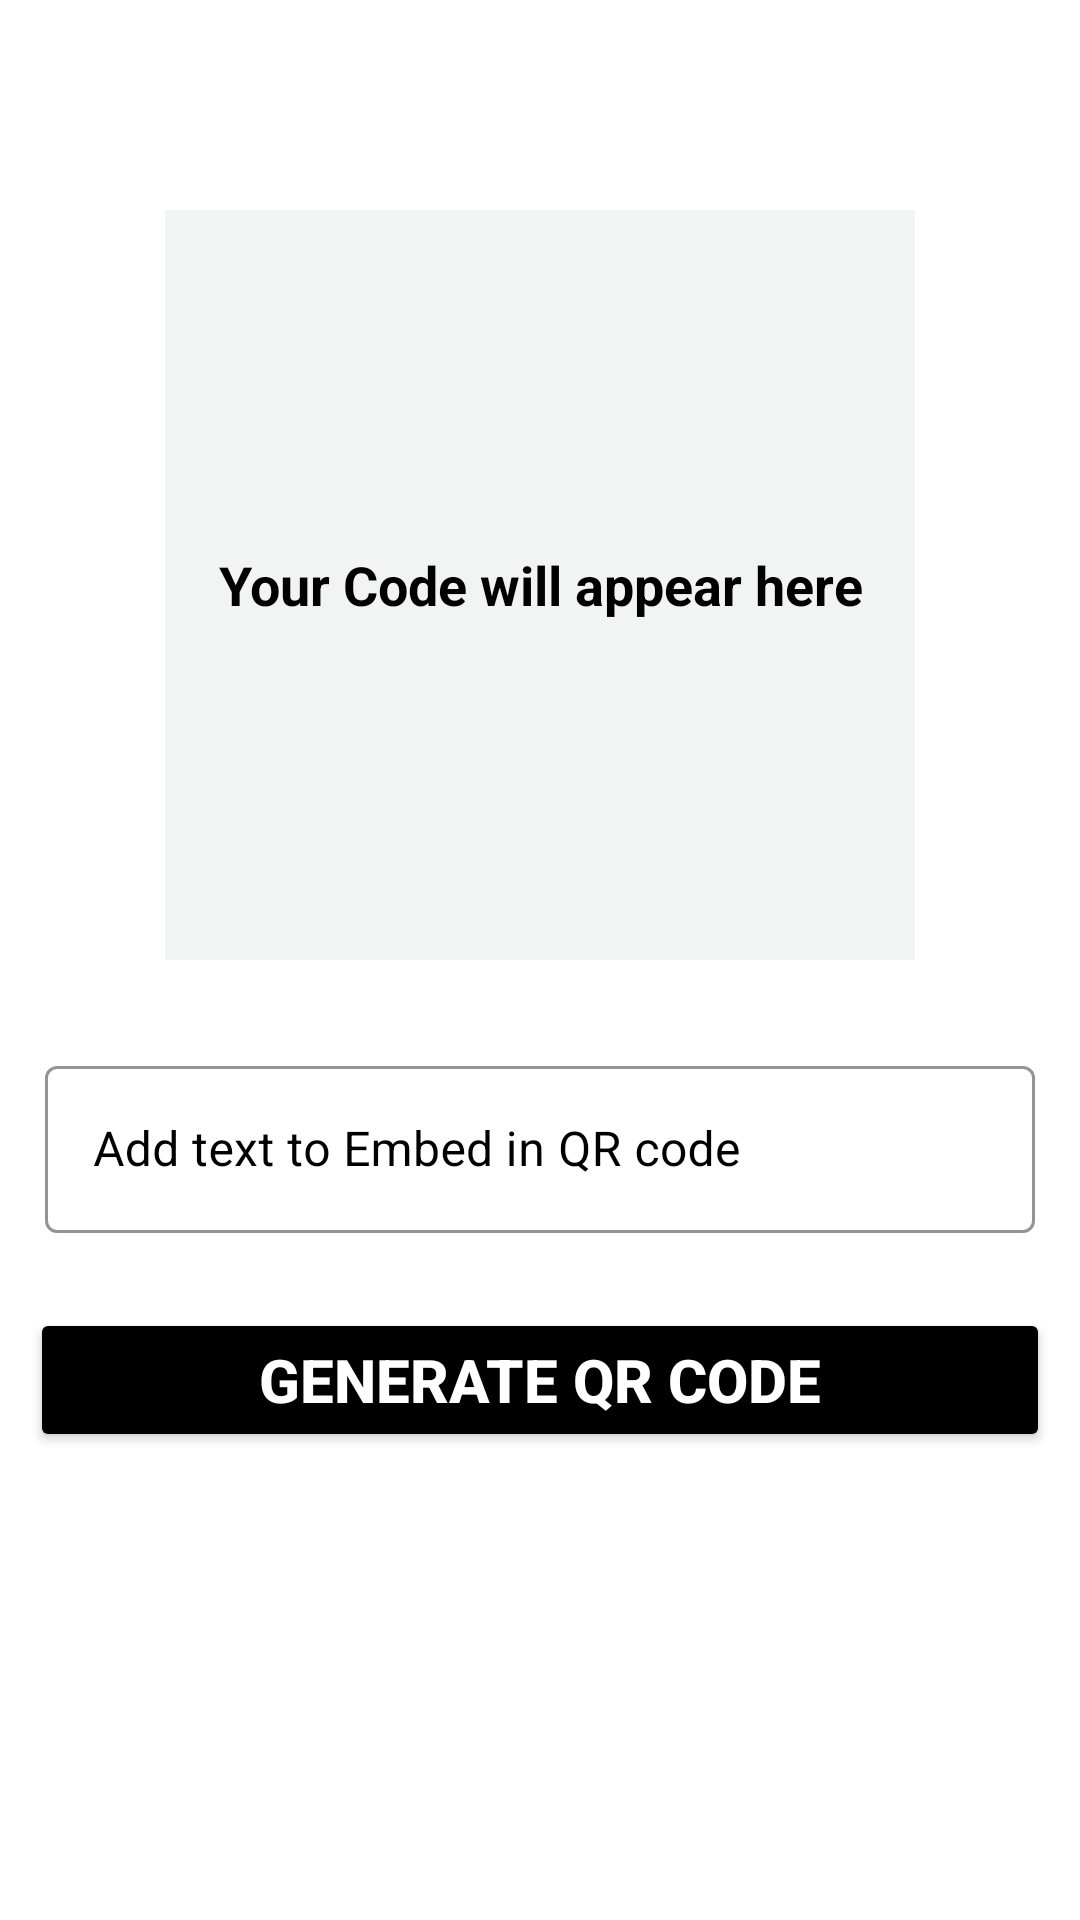

Layout XML and referenced resources for this Android screen:
<!-- AndroidManifest.xml: application theme Theme.ScanAndGenerateQRCode -->
<!-- res/layout/activity_generate_qr.xml -->
<?xml version="1.0" encoding="utf-8"?>
<RelativeLayout xmlns:android="http://schemas.android.com/apk/res/android"
    xmlns:app="http://schemas.android.com/apk/res-auto"
    xmlns:tools="http://schemas.android.com/tools"
    android:layout_width="match_parent"
    android:background="@color/white"
    android:layout_height="match_parent"
    tools:context=".Generate_QR_Activity">
    <FrameLayout
        android:layout_width="250dp"
        android:layout_height="wrap_content"
        android:id="@+id/gen_FL"
        android:layout_centerHorizontal="true"
        android:layout_marginTop="70dp">
        <TextView
            android:id="@+id/gen_qr_code_appear_tv"
            android:layout_width="match_parent"
            android:layout_height="wrap_content"
            android:layout_gravity="center"
            android:elevation="1dp"
            android:text="@string/your_code_will_appear_here"
            android:textStyle="bold"
            android:textColor="@color/black"
            android:textAlignment="center"
            android:padding="4dp"
            android:textSize="18sp"/>
        <ImageView
            android:layout_width="250dp"

            android:layout_height="250dp"
            android:id="@+id/gen_qr_iv"
            android:background="#F2F4F4"/>

    </FrameLayout>
    <com.google.android.material.textfield.TextInputLayout
        android:layout_width="match_parent"
        style="@style/Widget.MaterialComponents.TextInputLayout.OutlinedBox"
        android:layout_marginStart="10dp"
        app:boxStrokeColor="@color/black"
        android:hint="@string/add_text_to_embed_in_qr_code"
        android:id="@+id/gen_text_til"
        android:padding="5dp"
        android:textColorHint="@color/black"
        app:hintTextColor="@color/black"
        app:cursorColor="@color/black"
        android:layout_height="wrap_content"
        android:layout_below="@id/gen_FL"
        android:layout_marginTop="25dp"
        android:layout_marginEnd="10dp">
        <com.google.android.material.textfield.TextInputEditText
            android:layout_width="match_parent"
            android:layout_height="match_parent"
            android:inputType="textMultiLine"
            android:textColor="@color/black"
            android:textColorHint="@color/black"
            android:textSize="16sp"
            android:importantForAutofill="no"
            android:id="@+id/gen_editText"/>

    </com.google.android.material.textfield.TextInputLayout>
    <Button
        android:id="@+id/gen_QR_btn"
        android:layout_width="match_parent"
        android:layout_height="wrap_content"
        android:textColor="@color/white"
        android:backgroundTint="@color/black"
        android:textStyle="bold"
        android:textSize="20sp"
        android:paddingTop="10dp"
        android:paddingBottom="10dp"
        android:layout_below="@id/gen_text_til"
        android:layout_marginTop="20dp"
        android:layout_marginRight="10dp"
        android:layout_marginLeft="10dp"
        android:text="@string/generate_qr_code"/>

</RelativeLayout>
<!-- resources referenced by this layout -->
<resources>
  <color name="black">#FF000000</color>
  <color name="white">#FFFFFFFF</color>
  <string name="add_text_to_embed_in_qr_code">Add text to Embed in QR code</string>
  <string name="generate_qr_code">Generate QR code</string>
  <string name="your_code_will_appear_here">Your Code will appear here</string>
  <style name="Theme.ScanAndGenerateQRCode" parent="Base.Theme.ScanAndGenerateQRCode" />
  <style name="Base.Theme.ScanAndGenerateQRCode" parent="Theme.Material3.DayNight.NoActionBar">
          
          
      </style>
</resources>
